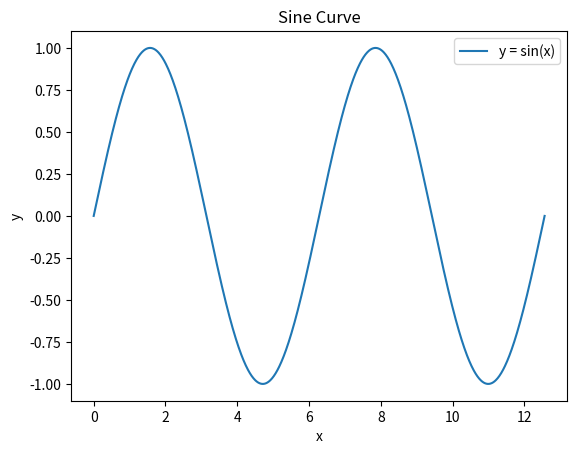

Write the Python code that produced this figure.
import numpy as np
import matplotlib.pyplot as plt

def main():
    # Generate x values from 0 to 4*pi
    x = np.linspace(0, 4 * np.pi, 1000)
    
    # Calculate the sine of each x value
    y = np.sin(x)

    # Create a new figure
    plt.figure()

    # Plot the sine curve
    plt.plot(x, y, label="y = sin(x)")
    plt.title("Sine Curve")
    plt.xlabel("x")
    plt.ylabel("y")
    plt.legend()
    
    # Display the plot
    plt.show()

if __name__ == "__main__":
    main()

